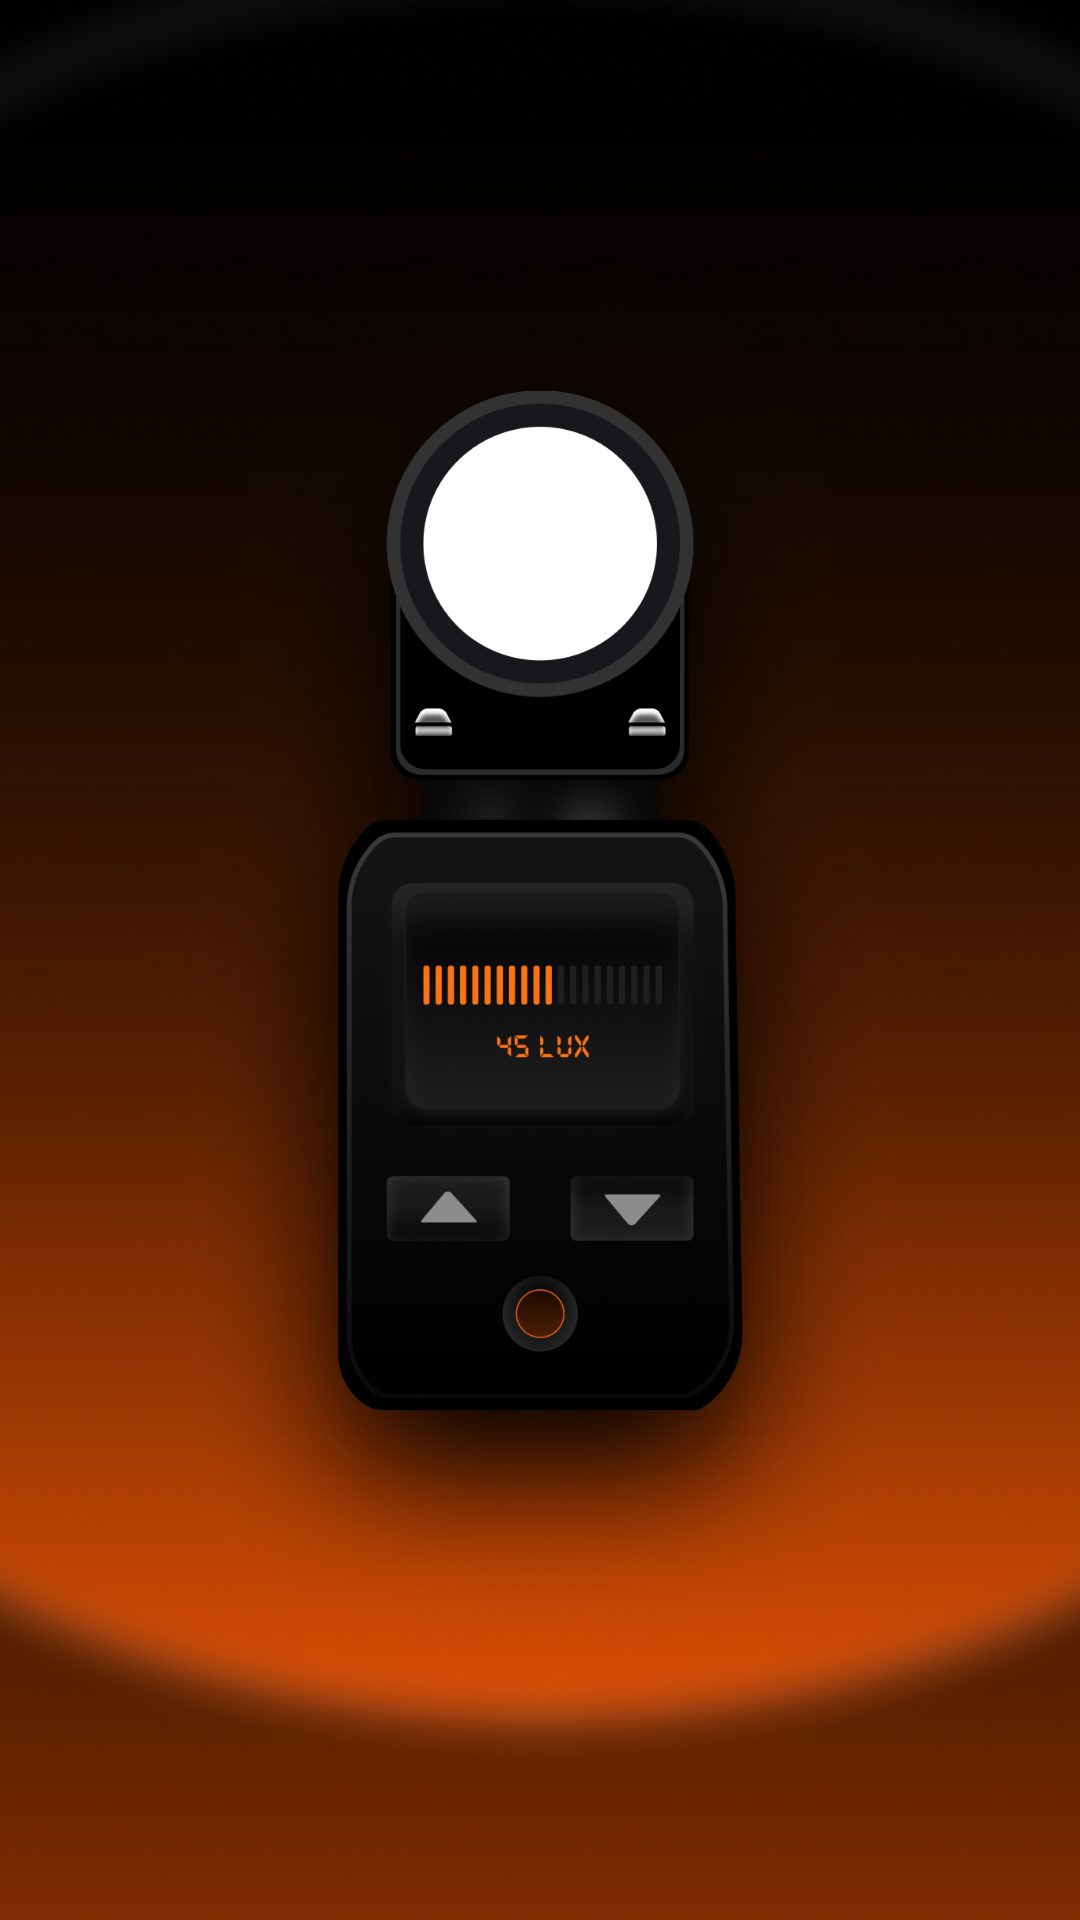

Reconstruct the res/layout file that produces this screen, plus the resources it refers to.
<!-- AndroidManifest.xml: application theme Theme.LuxLightMetter -->
<!-- res/layout/fragment_splash.xml -->
<?xml version="1.0" encoding="utf-8"?>
<androidx.constraintlayout.widget.ConstraintLayout xmlns:android="http://schemas.android.com/apk/res/android"
    xmlns:app="http://schemas.android.com/apk/res-auto"
    xmlns:tools="http://schemas.android.com/tools"
    android:layout_width="match_parent"
    android:layout_height="match_parent"
    android:background="@drawable/splashscreen"
    tools:context=".onboarding.SplashFragment">

    <ImageView
        android:id="@+id/splachimagview"
        android:layout_width="240dp"
        android:layout_height="480dp"
        android:src="@drawable/splashanimetion"
        app:layout_constraintBottom_toBottomOf="parent"
        app:layout_constraintEnd_toEndOf="parent"
        app:layout_constraintHorizontal_bias="0.5"
        app:layout_constraintStart_toStartOf="parent"
        app:layout_constraintTop_toTopOf="parent"
        app:layout_constraintVertical_bias="0.5"
        tools:ignore="ContentDescription" />

</androidx.constraintlayout.widget.ConstraintLayout>
<!-- resources referenced by this layout -->
<resources>
  <!-- drawable splashanimetion: png bitmap (drawable, 355666 bytes) -->
  <!-- drawable splashscreen: png bitmap (drawable, 895829 bytes) -->
  <style name="Theme.LuxLightMetter" parent="Base.Theme.LuxLightMetter" />
  <style name="Base.Theme.LuxLightMetter" parent="Theme.Material3.DayNight.NoActionBar">
          
          <item name="colorButtonNormal">@color/black</item>
          <item name="android:statusBarColor">@color/black</item>
          <item name="android:navigationBarColor">@color/black</item>
          <item name="android:textColor">@color/white</item>
  
          <item name="android:buttonTint">@color/orange</item>
      </style>
  <color name="black">#FF000000</color>
  <color name="white">#FFFFFFFF</color>
  <color name="orange">#EA580C</color>
</resources>
